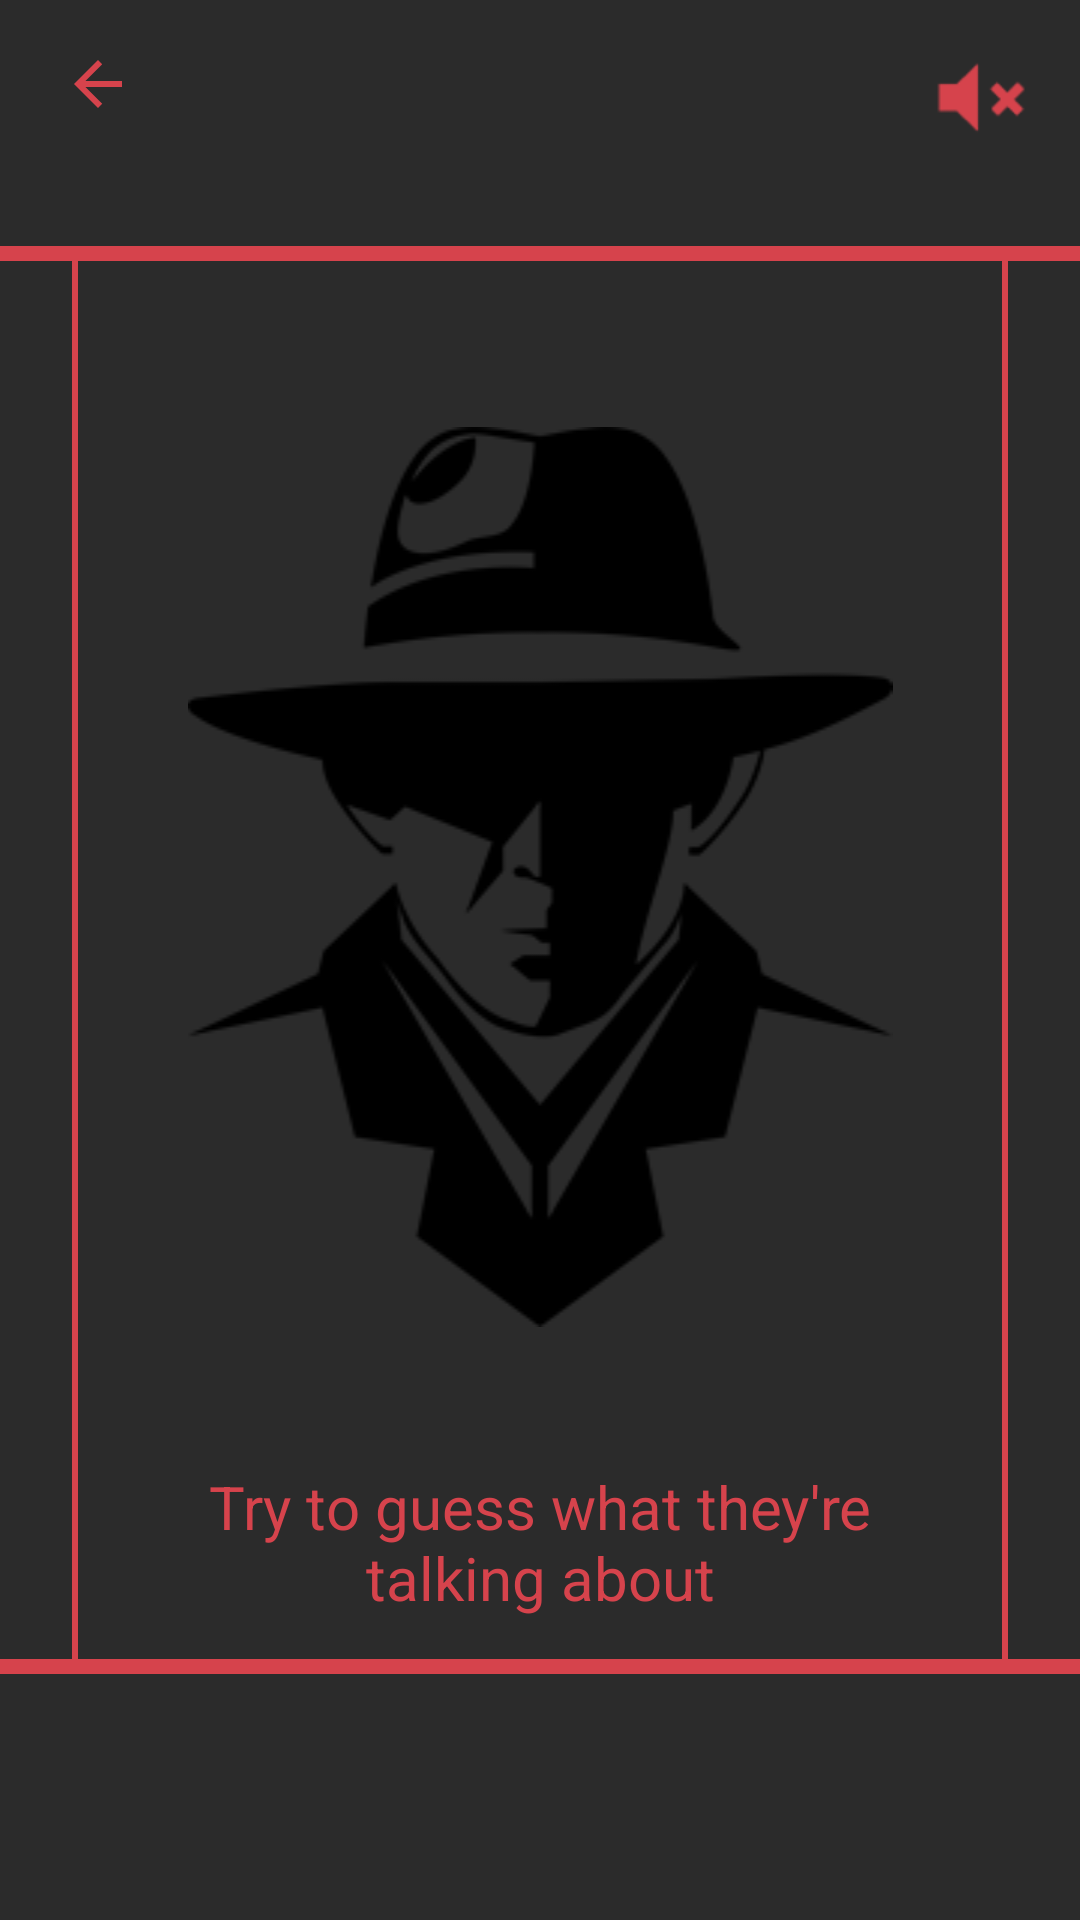

Android layout source for this screen:
<!-- AndroidManifest.xml: application theme Theme.SpyGame5 -->
<!-- res/layout/activity_spy_card.xml -->
<?xml version="1.0" encoding="utf-8"?>
<android.support.constraint.ConstraintLayout xmlns:android="http://schemas.android.com/apk/res/android"
    xmlns:app="http://schemas.android.com/apk/res-auto"
    xmlns:tools="http://schemas.android.com/tools"
    android:layout_width="match_parent"
    android:layout_height="match_parent"
    android:background="@color/CardsBackground"
    tools:context=".spyCardActivity">

    <ImageView
        android:id="@+id/imageView6"
        android:layout_width="290dp"
        android:layout_height="300dp"
        android:tint="@color/CardsBackground"
        app:layout_constraintBottom_toBottomOf="parent"
        app:layout_constraintEnd_toStartOf="@+id/view11"
        app:layout_constraintStart_toEndOf="@+id/view21"
        app:layout_constraintTop_toTopOf="parent"
        app:layout_constraintVertical_bias="0.419"
        app:srcCompat="@drawable/logo10" />

    <View
        android:id="@+id/view14"
        android:layout_width="match_parent"
        android:layout_height="5dp"
        android:layout_marginTop="82dp"
        android:background="@color/colorInHome"
        app:layout_constraintEnd_toEndOf="parent"
        app:layout_constraintHorizontal_bias="0.49"
        app:layout_constraintStart_toStartOf="parent"
        app:layout_constraintTop_toTopOf="parent" />

    <View
        android:id="@+id/view13"
        android:layout_width="match_parent"
        android:layout_height="5dp"
        android:layout_marginBottom="82dp"
        android:background="@color/colorInHome"
        app:layout_constraintBottom_toBottomOf="parent"
        app:layout_constraintEnd_toEndOf="parent"
        app:layout_constraintHorizontal_bias="0.49"
        app:layout_constraintStart_toStartOf="parent" />


    <View
        android:id="@+id/view11"
        android:layout_width="2dp"
        android:layout_height="0dp"
        android:layout_marginEnd="24dp"
        android:background="@color/colorInHome"
        app:layout_constraintBottom_toTopOf="@+id/view13"
        app:layout_constraintEnd_toEndOf="parent"
        app:layout_constraintTop_toBottomOf="@+id/view14"
        app:layout_constraintVertical_bias="0.0" />

    <View
        android:id="@+id/view21"
        android:layout_width="2dp"
        android:layout_height="0dp"
        android:layout_marginStart="24dp"
        android:background="@color/colorInHome"
        app:layout_constraintBottom_toTopOf="@+id/view13"
        app:layout_constraintStart_toStartOf="parent"
        app:layout_constraintTop_toBottomOf="@+id/view14"
        app:layout_constraintVertical_bias="0.0" />

    <TextView
        android:id="@+id/spyNote_textView_id"
        android:layout_width="263dp"
        android:layout_height="56dp"

        android:text="Try to guess what they're talking about"
        android:textAlignment="center"
        android:textColor="@color/colorInHome"
        android:textSize="20dp"
        android:textStyle="normal"
        app:layout_constraintBottom_toBottomOf="parent"
        app:layout_constraintEnd_toEndOf="parent"
        app:layout_constraintStart_toStartOf="parent"
        app:layout_constraintTop_toTopOf="parent"
        app:layout_constraintVertical_bias="0.837" />
    <ImageView
        android:id="@+id/spyBackHome_imgView_id"
        android:layout_width="wrap_content"
        android:layout_height="wrap_content"

        android:layout_marginTop="16dp"
        android:tint="@color/colorInHome"
        app:layout_constraintEnd_toEndOf="parent"
        app:layout_constraintHorizontal_bias="0.062"
        app:layout_constraintStart_toStartOf="parent"
        app:layout_constraintTop_toTopOf="parent"
        app:srcCompat="?attr/actionModeCloseDrawable" />


    <Button
        android:id="@+id/spyNext_button_id"
        android:layout_width="0dp"
        android:layout_height="0dp"
        android:background="@color/none"
        android:text=""

        app:layout_constraintBottom_toTopOf="@+id/view13"
        app:layout_constraintEnd_toEndOf="parent"
        app:layout_constraintStart_toStartOf="parent"
        app:layout_constraintTop_toBottomOf="@+id/view14" />
    <ImageButton
        android:id="@+id/spyAudioPlay_id"
        android:layout_width="wrap_content"
        android:layout_height="wrap_content"
        android:layout_marginTop="16dp"
        android:layout_marginEnd="16dp"
        android:background="#00000000"
        android:clickable="true"
        android:tint="@color/colorInHome"
        android:visibility="invisible"
        app:layout_constraintEnd_toEndOf="parent"
        app:layout_constraintTop_toTopOf="parent"
        app:srcCompat="@android:drawable/ic_lock_silent_mode_off" />

    <ImageView
        android:id="@+id/spyAudioPause_id"
        android:layout_width="wrap_content"
        android:layout_height="wrap_content"
        android:layout_marginTop="16dp"
        android:layout_marginEnd="16dp"
        android:background="#00000000"
        android:clickable="true"

        android:tint="@color/colorInHome"
        app:layout_constraintEnd_toEndOf="parent"
        app:layout_constraintTop_toTopOf="parent"
        app:srcCompat="@android:drawable/ic_lock_silent_mode" />

</android.support.constraint.ConstraintLayout>
<!-- resources referenced by this layout -->
<resources>
  <color name="CardsBackground">#D3000000</color>
  <color name="colorInHome">#D6434C</color>
  <color name="none">#00000000</color>
  <!-- drawable logo10: png bitmap (drawable, 10805 bytes) -->
  <style name="Theme.SpyGame5" parent="Theme.AppCompat.Light.DarkActionBar">
          
          <item name="colorPrimary">@color/purple_500</item>
          <item name="colorPrimaryDark">@color/purple_700</item>
          <item name="colorAccent">@color/teal_200</item>
          
      </style>
  <color name="purple_500">#FF000000</color>
  <color name="purple_700">#FF000000</color>
  <color name="teal_200">#FF000000</color>
</resources>
